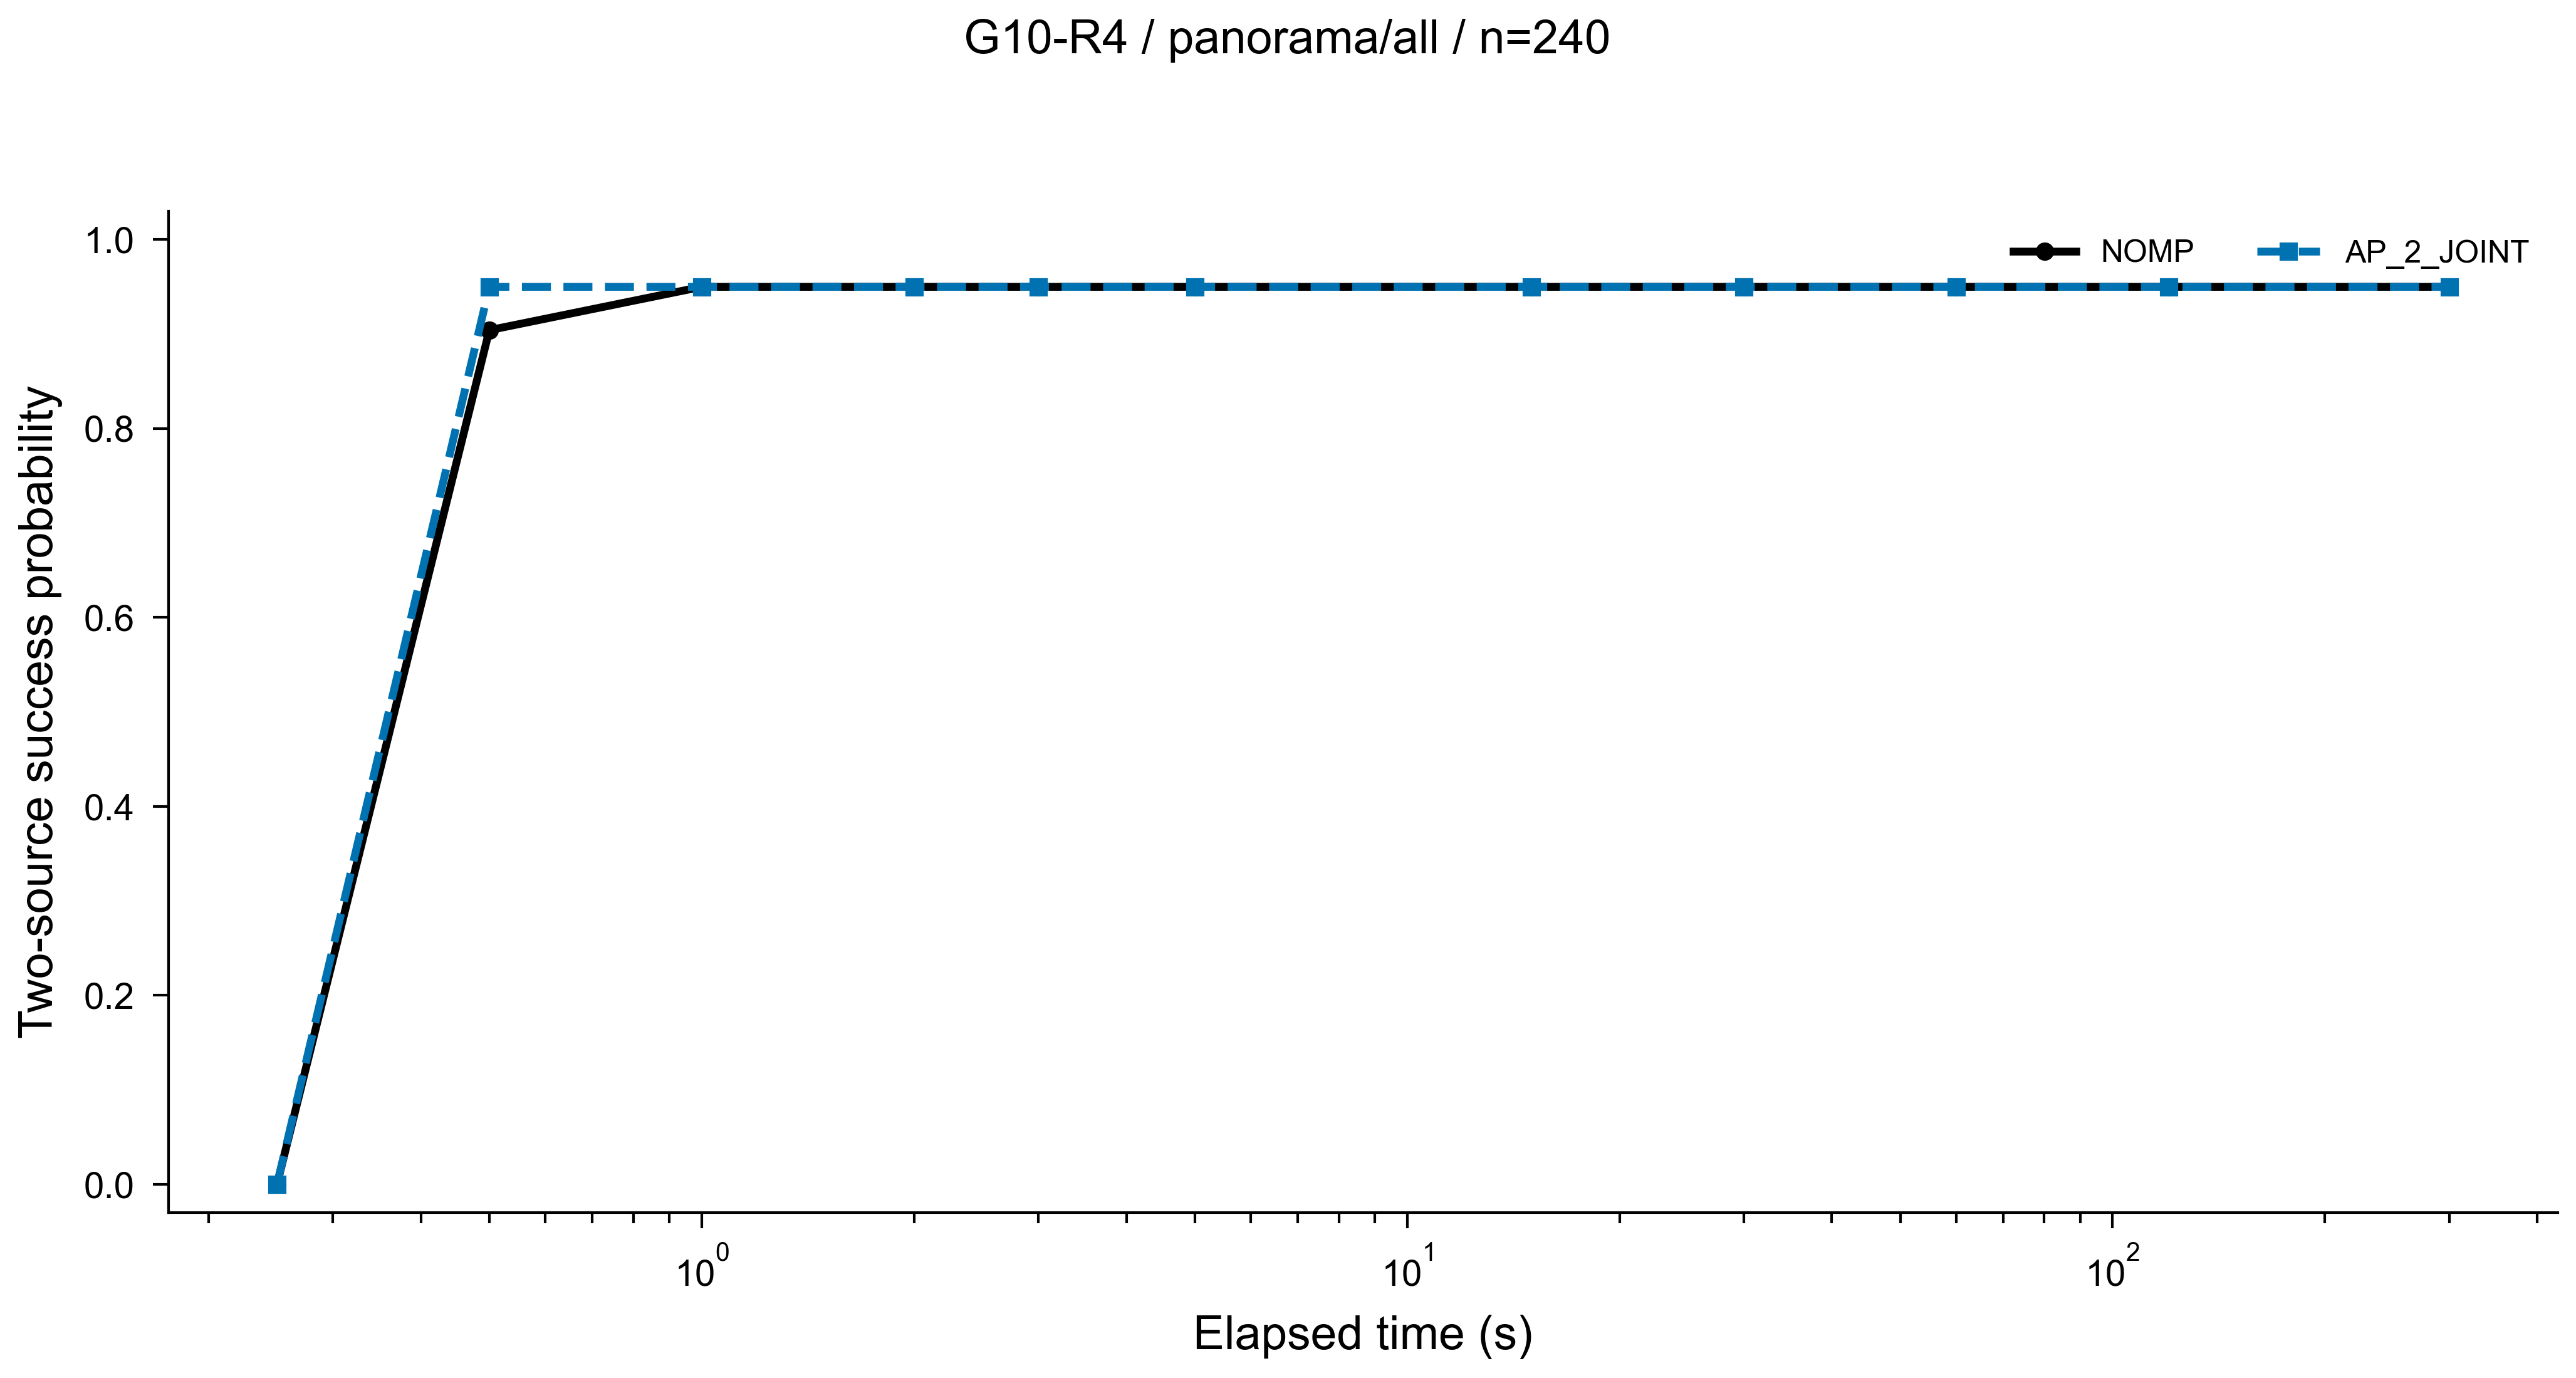

Values plotted in this chart, from the file beside it:
method, seconds, both20, n
NOMP, 0.25, 0.0, 240
NOMP, 0.5, 0.9042, 240
NOMP, 1.0, 0.95, 240
NOMP, 2.0, 0.95, 240
NOMP, 3.0, 0.95, 240
NOMP, 5.0, 0.95, 240
NOMP, 15.0, 0.95, 240
NOMP, 30.0, 0.95, 240
NOMP, 60.0, 0.95, 240
NOMP, 120.0, 0.95, 240
NOMP, 300.0, 0.95, 240
AP_2_JOINT, 0.25, 0.0, 240
AP_2_JOINT, 0.5, 0.95, 240
AP_2_JOINT, 1.0, 0.95, 240
AP_2_JOINT, 2.0, 0.95, 240
AP_2_JOINT, 3.0, 0.95, 240
AP_2_JOINT, 5.0, 0.95, 240
AP_2_JOINT, 15.0, 0.95, 240
AP_2_JOINT, 30.0, 0.95, 240
AP_2_JOINT, 60.0, 0.95, 240
AP_2_JOINT, 120.0, 0.95, 240
AP_2_JOINT, 300.0, 0.95, 240
